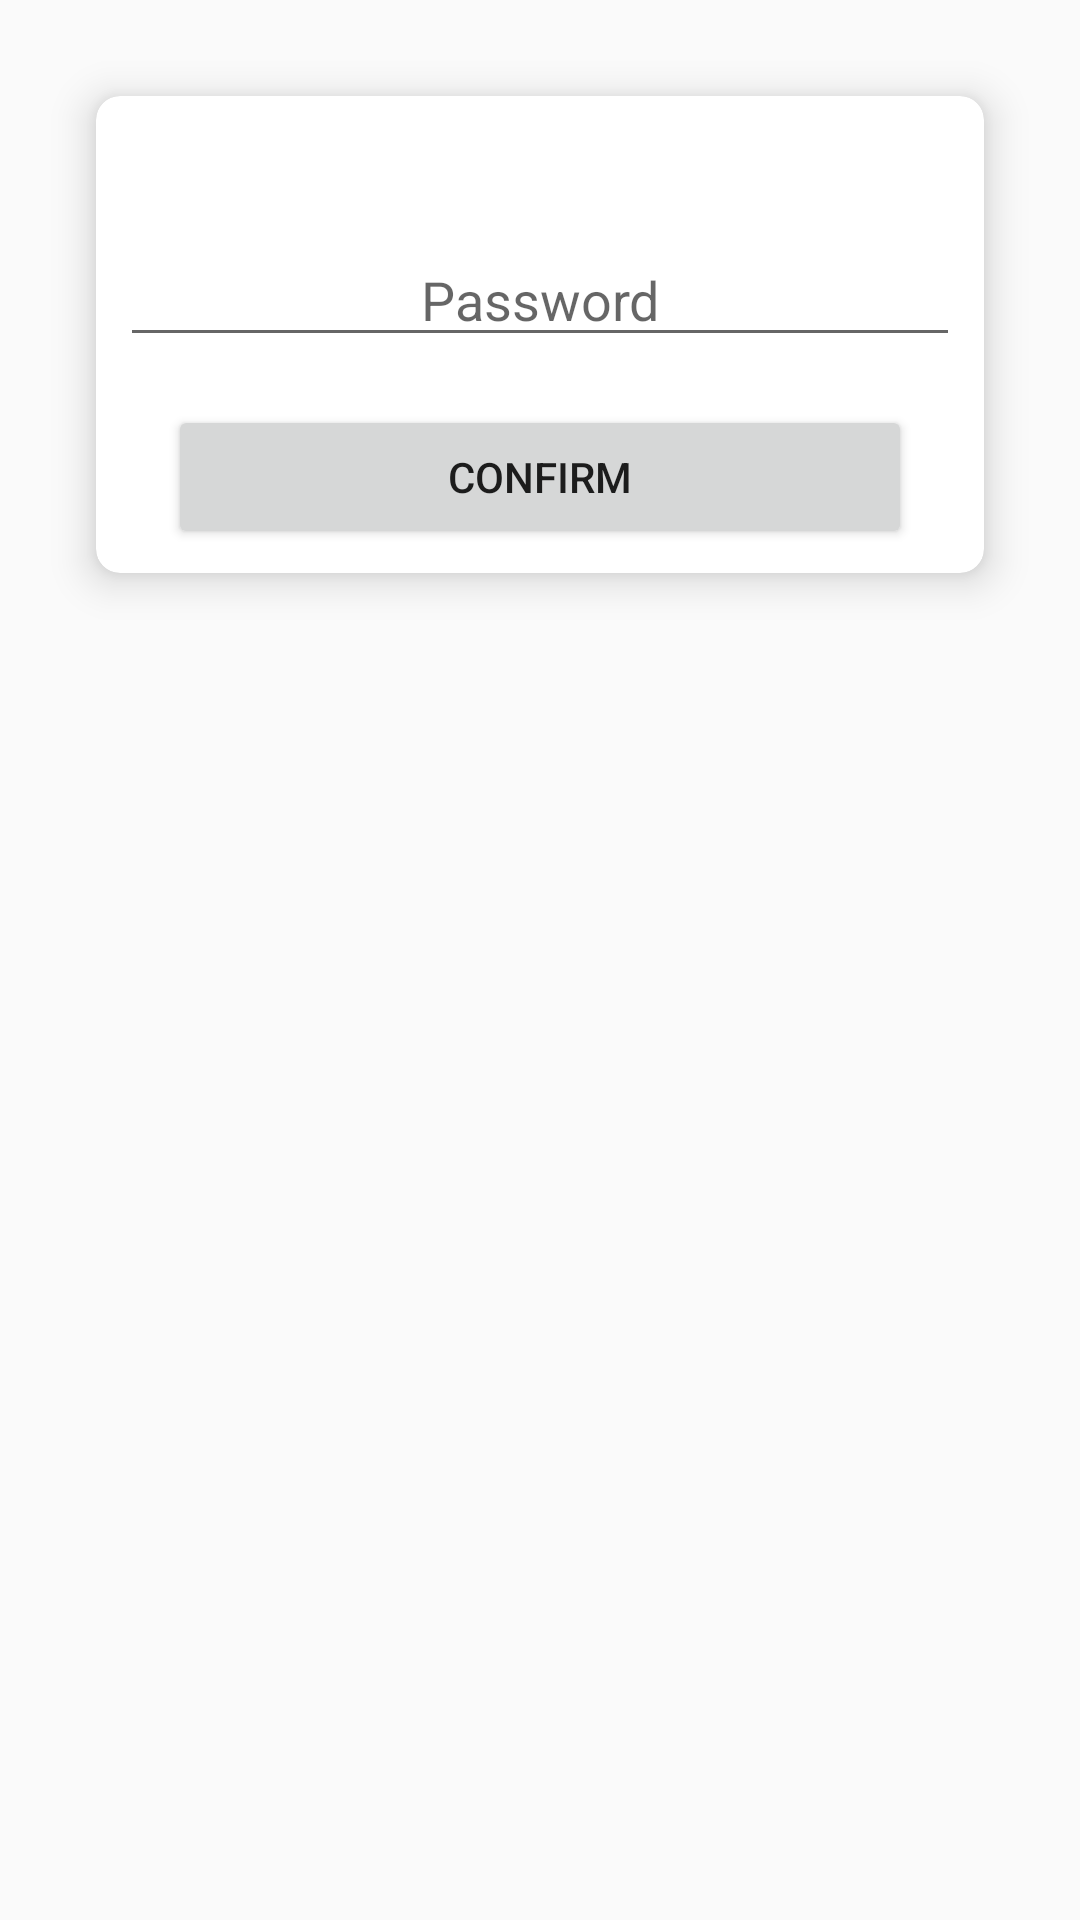

Android layout source for this screen:
<!-- AndroidManifest.xml: application theme Theme.MyNirogScan2 -->
<!-- res/layout/fragment_wi_fi_select.xml -->
<?xml version="1.0" encoding="utf-8"?>
<FrameLayout xmlns:android="http://schemas.android.com/apk/res/android"
    xmlns:app="http://schemas.android.com/apk/res-auto"
    xmlns:tools="http://schemas.android.com/tools"
    android:layout_width="match_parent"
    android:layout_height="match_parent"
    tools:context=".WiFiSelectFragment">

    

    <androidx.cardview.widget.CardView
        android:layout_width="match_parent"
        android:layout_height="wrap_content"
        android:layout_margin="32dp"
        app:cardCornerRadius="8dp"
        app:cardElevation="8dp"
        app:cardMaxElevation="8dp">

        <LinearLayout
            android:layout_width="match_parent"
            android:layout_height="match_parent"
            android:layout_margin="8dp"
            android:orientation="vertical">

            <TextView
                android:id="@+id/tv_wifi_ssid"
                android:layout_width="match_parent"
                android:layout_height="match_parent"
                android:layout_marginBottom="16dp"
                android:textAlignment="center"
                android:textSize="16sp"
                android:textStyle="bold"
                tools:text="WiFi SSID" />

            <EditText
                android:id="@+id/et_wifi_password"
                android:layout_width="match_parent"
                android:layout_height="wrap_content"
                android:layout_marginBottom="16dp"
                android:ems="10"
                android:hint="Password"
                android:inputType="textPassword"
                android:textAlignment="center" />

            <Button
                android:id="@+id/button_send"
                android:layout_width="match_parent"
                android:layout_height="wrap_content"
                android:layout_marginLeft="16dp"
                android:layout_marginRight="16dp"
                android:text="Confirm" />

        </LinearLayout>

    </androidx.cardview.widget.CardView>

</FrameLayout>
<!-- resources referenced by this layout -->
<resources>
  <style name="Theme.MyNirogScan2" parent="Theme.AppCompat.DayNight.DarkActionBar">
          
          <item name="colorPrimary">@color/dark_blue</item>
          <item name="colorPrimaryVariant">@color/purple_700</item>
          <item name="colorOnPrimary">@color/white</item>
          
          <item name="colorSecondary">@color/teal_200</item>
          <item name="colorSecondaryVariant">@color/teal_700</item>
          <item name="colorOnSecondary">@color/black</item>
          
          <item name="android:statusBarColor" tools:targetApi="l">?attr/colorPrimary</item>
          
          
          <item name="colorSurface">@color/surface_color</item>
          <item name="colorOnBackground">@color/color_on_background</item>
          <item name="colorOnError">@color/color_on_error</item>
          <item name="colorOnSurface">@color/off_white</item>
          <item name="scrimBackground">@color/mtrl_scrim_color</item>
          <item name="textAppearanceHeadline1">@style/TextAppearance.MaterialComponents.Headline1</item>
          <item name="textAppearanceHeadline2">@style/TextAppearance.MaterialComponents.Headline2</item>
          <item name="textAppearanceHeadline3">@style/TextAppearance.MaterialComponents.Headline3</item>
          <item name="textAppearanceHeadline4">@style/TextAppearance.MaterialComponents.Headline4</item>
          <item name="textAppearanceHeadline5">@style/TextAppearance.MaterialComponents.Headline5</item>
          <item name="textAppearanceHeadline6">@style/TextAppearance.MaterialComponents.Headline6</item>
          <item name="textAppearanceSubtitle1">@style/TextAppearance.MaterialComponents.Subtitle1</item>
          <item name="textAppearanceSubtitle2">@style/TextAppearance.MaterialComponents.Subtitle2</item>
          <item name="textAppearanceBody1">@style/TextAppearance.MaterialComponents.Body1</item>
          <item name="textAppearanceBody2">@style/TextAppearance.MaterialComponents.Body2</item>
          <item name="textAppearanceCaption">@style/TextAppearance.MaterialComponents.Caption</item>
          <item name="textAppearanceButton">@style/TextAppearance.MaterialComponents.Button</item>
          <item name="textAppearanceOverline">@style/TextAppearance.MaterialComponents.Overline</item>
          <item name="materialCalendarStyle">@style/Widget.MaterialComponents.MaterialCalendar</item>
          <item name="materialCalendarFullscreenTheme">@style/CustomThemeOverlay_MaterialCalendar_Fullscreen</item>
          <item name="materialCalendarTheme">@style/ThemeOverlay.MaterialComponents.MaterialCalendar</item>
      </style>
  <color name="dark_blue">#01203A</color>
  <color name="purple_700">#FF3700B3</color>
  <color name="white">#FFFFFFFF</color>
  <color name="teal_200">#FF03DAC5</color>
  <color name="teal_700">#FF018786</color>
  <color name="black">#FF000000</color>
  <color name="surface_color">#1976D2</color>
  <color name="color_on_background">#0097A7</color>
  <color name="color_on_error">#E64A19</color>
  <color name="off_white">#EEEEF7</color>
  <style name="CustomThemeOverlay_MaterialCalendar_Fullscreen" parent="@style/ThemeOverlay.MaterialComponents.MaterialCalendar.Fullscreen">
          <item name="materialCalendarStyle">@style/Custom_MaterialCalendar.Fullscreen</item>
      </style>
  <style name="Custom_MaterialCalendar.Fullscreen" parent="@style/Widget.MaterialComponents.MaterialCalendar.Fullscreen">
          <item name="android:windowFullscreen">false</item>
      </style>
</resources>
